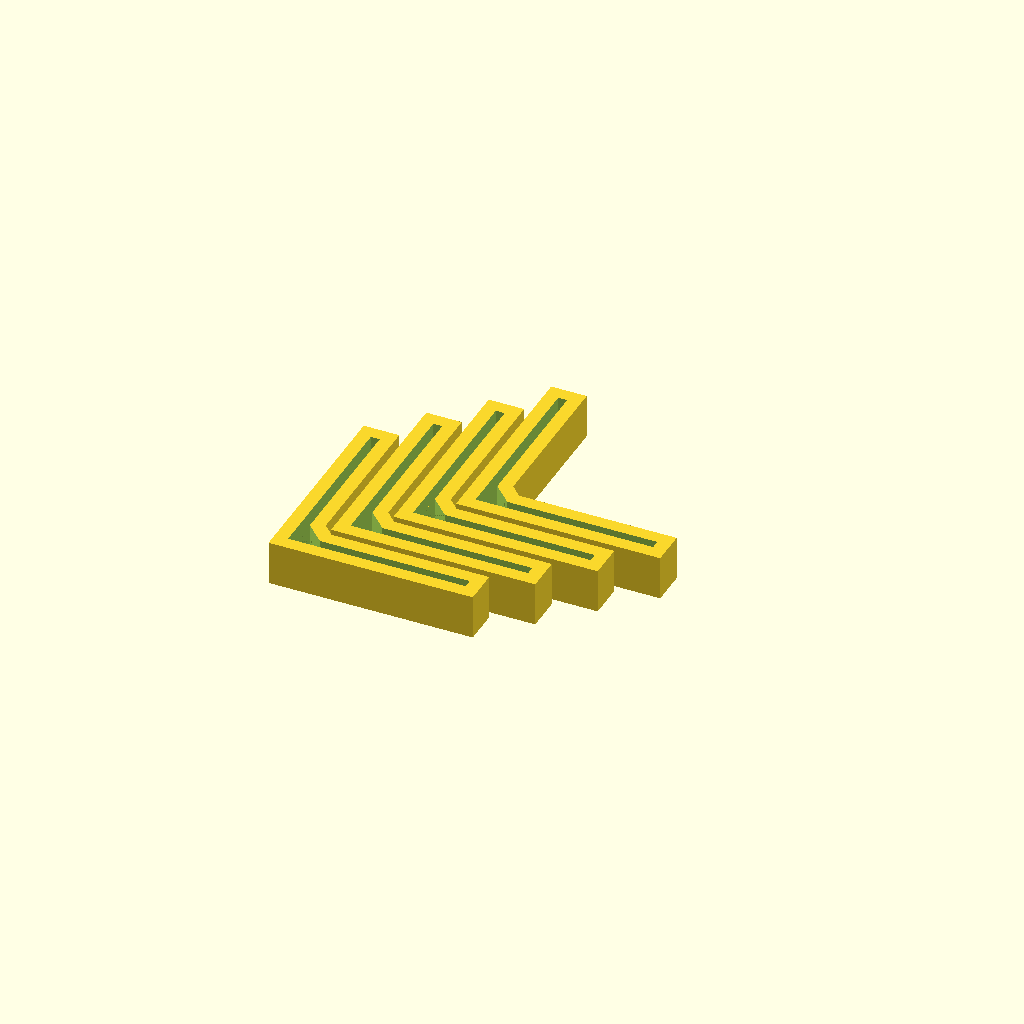
Cell 1: the model at its default parameters.
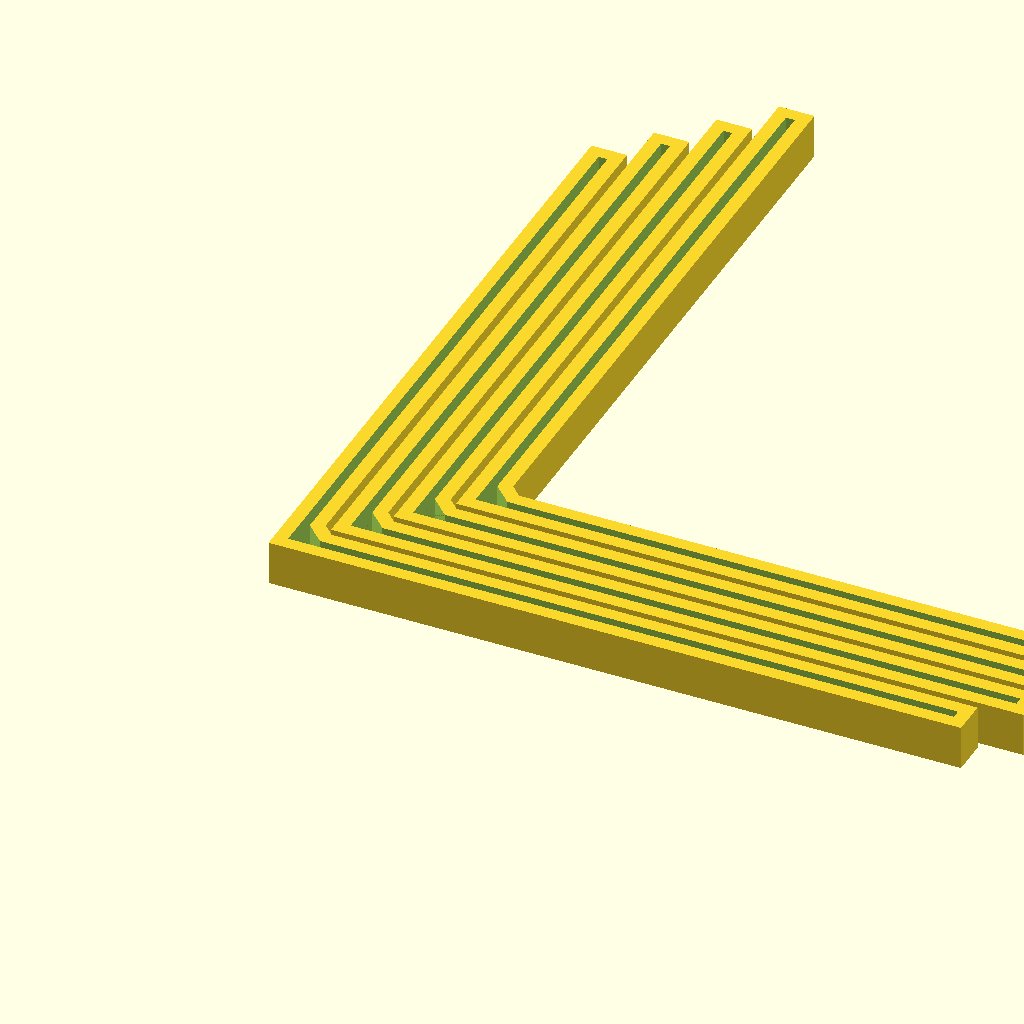
Cell 2 — L set to 150, the other parameters unchanged.
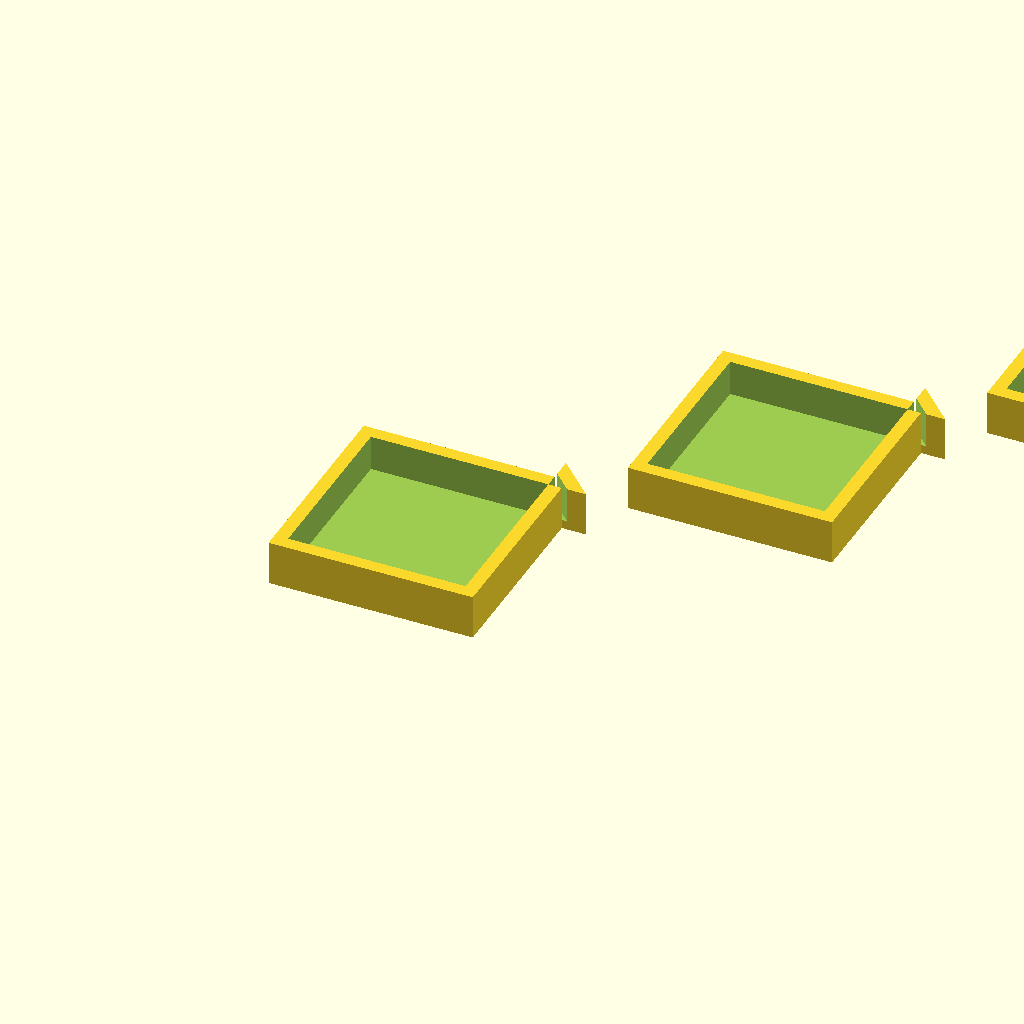
Cell 3: the same model with T = 40.
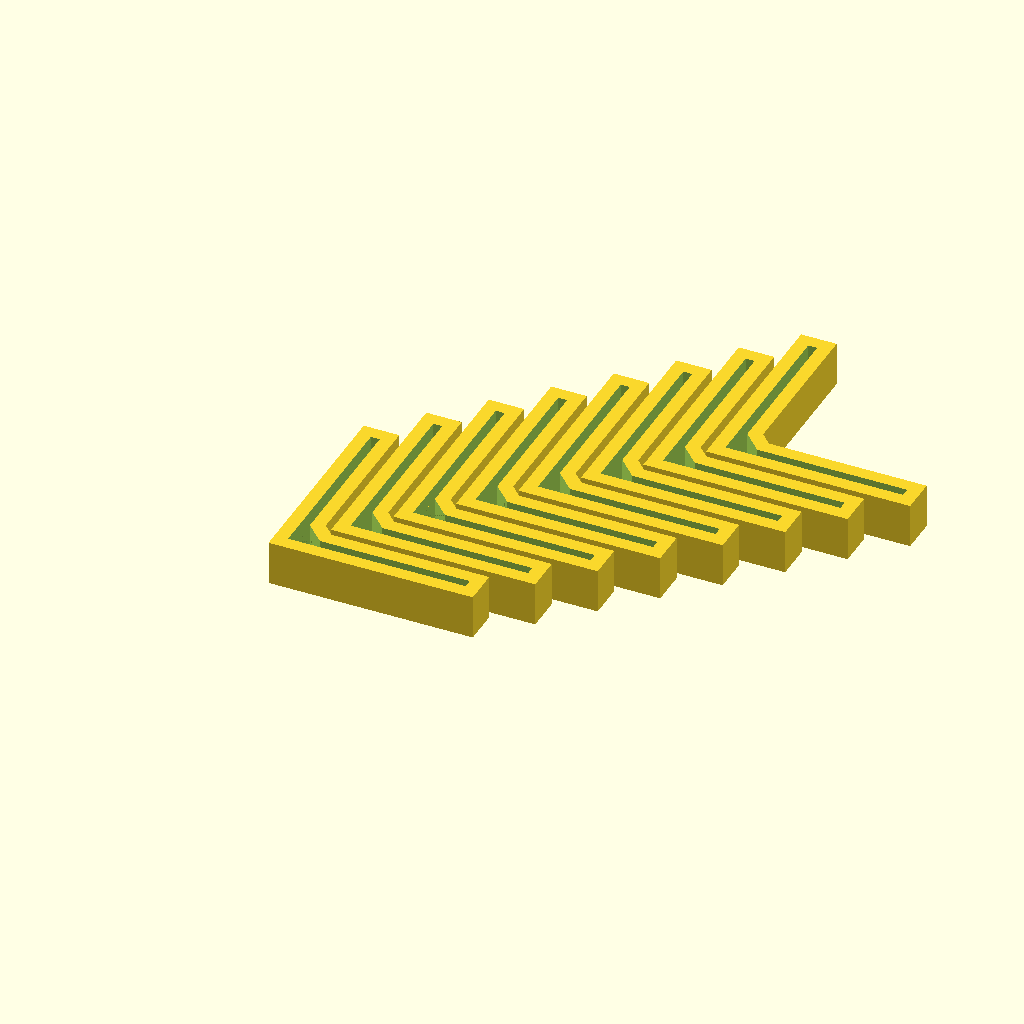
Cell 4: count = 8 (everything else at default).
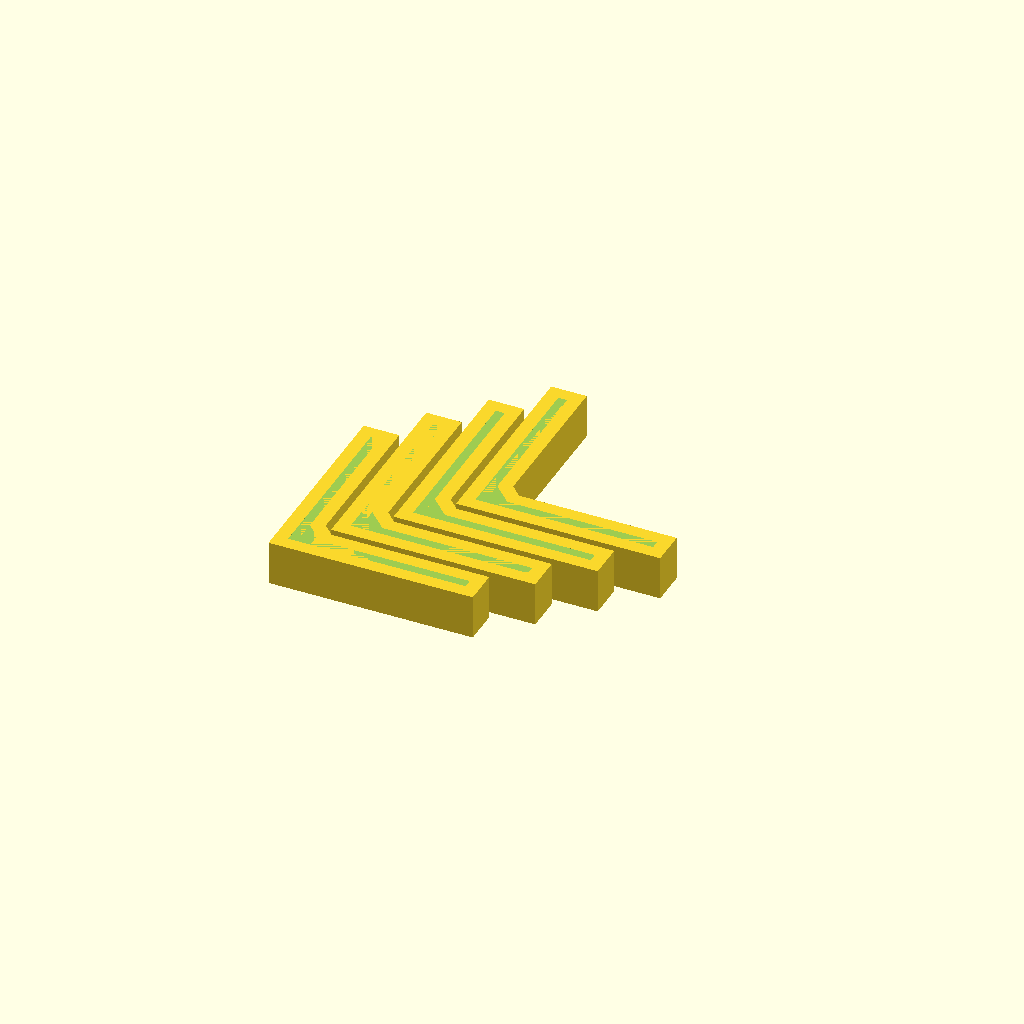
Cell 5: B = 10 (everything else at default).
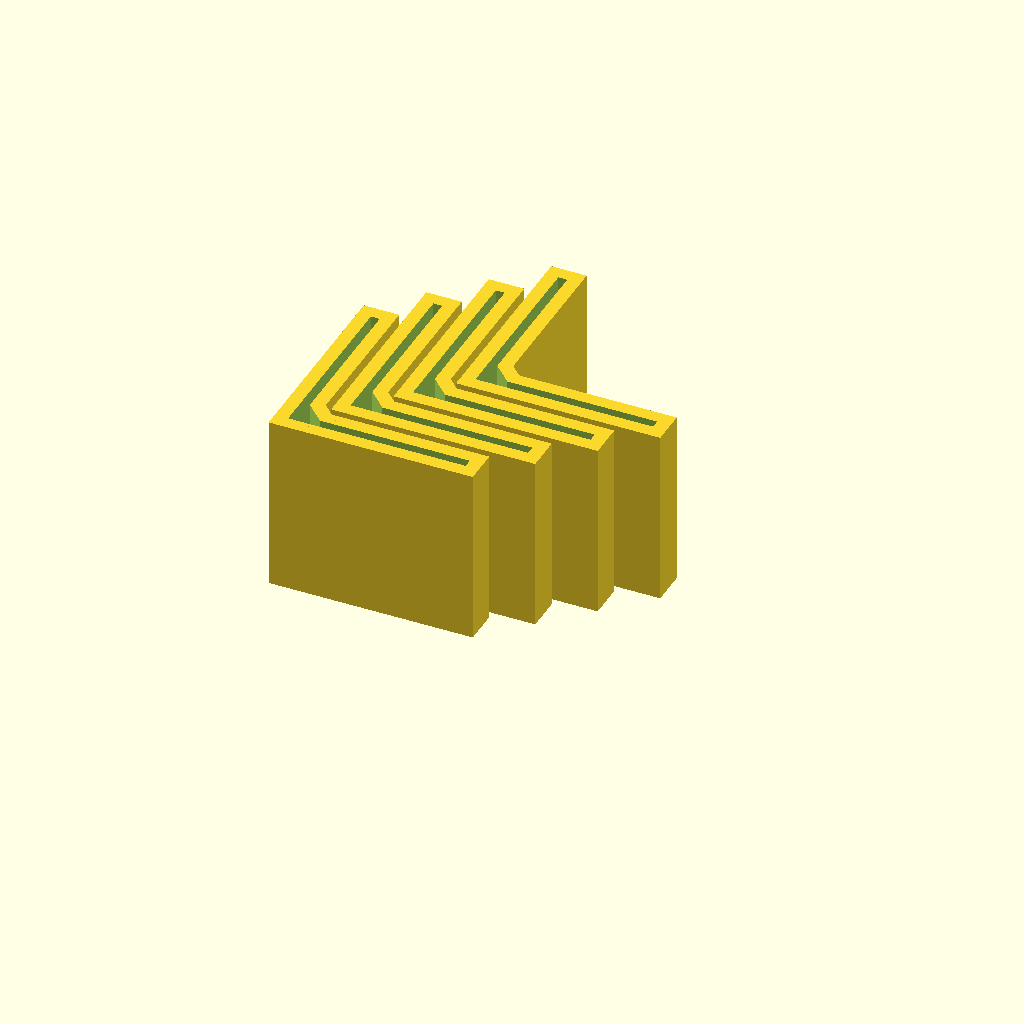
Cell 6: the same model with H = 40.
All cells are drawn from one camera (rotation 55°, 0°, 25°, orthographic, colour scheme Cornfield), so only the parameter changes between them.
OpenSCAD source file inputs/thingiverse/files/thing-2301907/files/shelf-foot.scad:
// ********************************************************
// Edsal Shelf Feet by jcantalupo
// remix by Peter Holzwarth
// ********************************************************

// Length of each leg of the L
L = 40;   // [5:150]

// Thickness of the leg slot
T = 2;    // [1:40]

// Number of feet to print
count= 4; // [1:8]

// Thickness of Bottom
B = 2;    // [2:10]

// Total Height of the foot
H = 10;   // [4:40]

// Thickness of the feet
th=3; // [2:10]

W = T+2*th;
s = L + W - T;

for (a=[1:count]) {
    translate([(a-1)*W*1.2,(a-1)*W*1.2,0]) shelfFoot();
}

module shelfFoot() {
    c= sqrt(2*th*th);
    echo (c);
    difference() {
        union() {
            cube([s,W,H]);
            cube([W,s,H]);
            translate([th+T,th+T,0]) linear_extrude(height = H) 
                polygon( points=[[0,0],[0,2*c],[2*c,0]] );
        }
        translate([(W-T)/2,(s-L)/2,B]) cube([L,T,H-B+0.01]);
        translate([(s-L)/2,(W-T)/2,B]) cube([T,L,H-B+0.01]);
        translate([th+T-0.01,th+T-0.01,B]) linear_extrude(height = H+0.01) 
            polygon( points=[[0,0],[0,c],[c,0]] );
    }
}


// translate([(W-T)/2,(s-L)/2,B]) cube([L,T,10]);
Parameter table extracted from the source (name, type, default, range or options):
L: number, default 40, range 5 to 150
T: number, default 2, range 1 to 40
count: number, default 4, range 1 to 8
B: number, default 2, range 2 to 10
H: number, default 10, range 4 to 40
th: number, default 3, range 2 to 10
